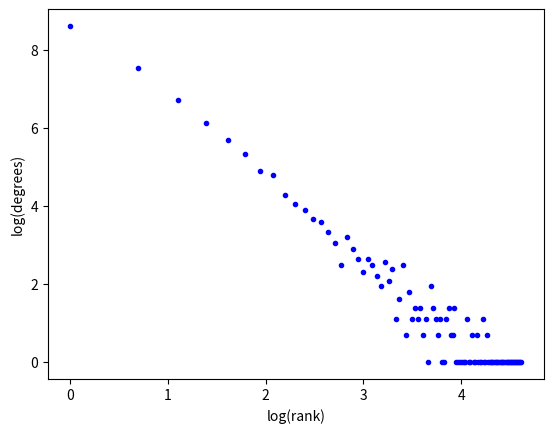

Here is the Python script that generated this plot:
import math

import networkx as nx
import matplotlib.pyplot as plt
import numpy as np


population = 10000
G = nx.scale_free_graph(population)

max_size = 300

nodes = list(G.nodes)
degrees = [G.degree[n] for n in nodes]
highest = max(degrees)
node_sizes = [(d / highest) * max_size for d in degrees]


# nx.draw(G, node_size=node_sizes)
# plt.show()

# degree distribution
def log(x):
    try:
        return math.log(x)
    except ValueError:
        return math.log(x + 1)


# plot the frequency of degrees vs the rank of degrees

all_degrees = list(dict(G.degree).values())
unique_degrees = sorted(list(set(all_degrees)))
print(all_degrees)

counts = [all_degrees.count(d) for d in unique_degrees]
ranks = range(len(counts))

log_counts = [math.log(c) for c in counts]
log_ranks = [math.log(r + 1) for r in ranks]

plt.xlabel("log(rank)")
plt.ylabel("log(degrees)")
plt.plot(log_ranks, log_counts, "b.")
plt.show()
